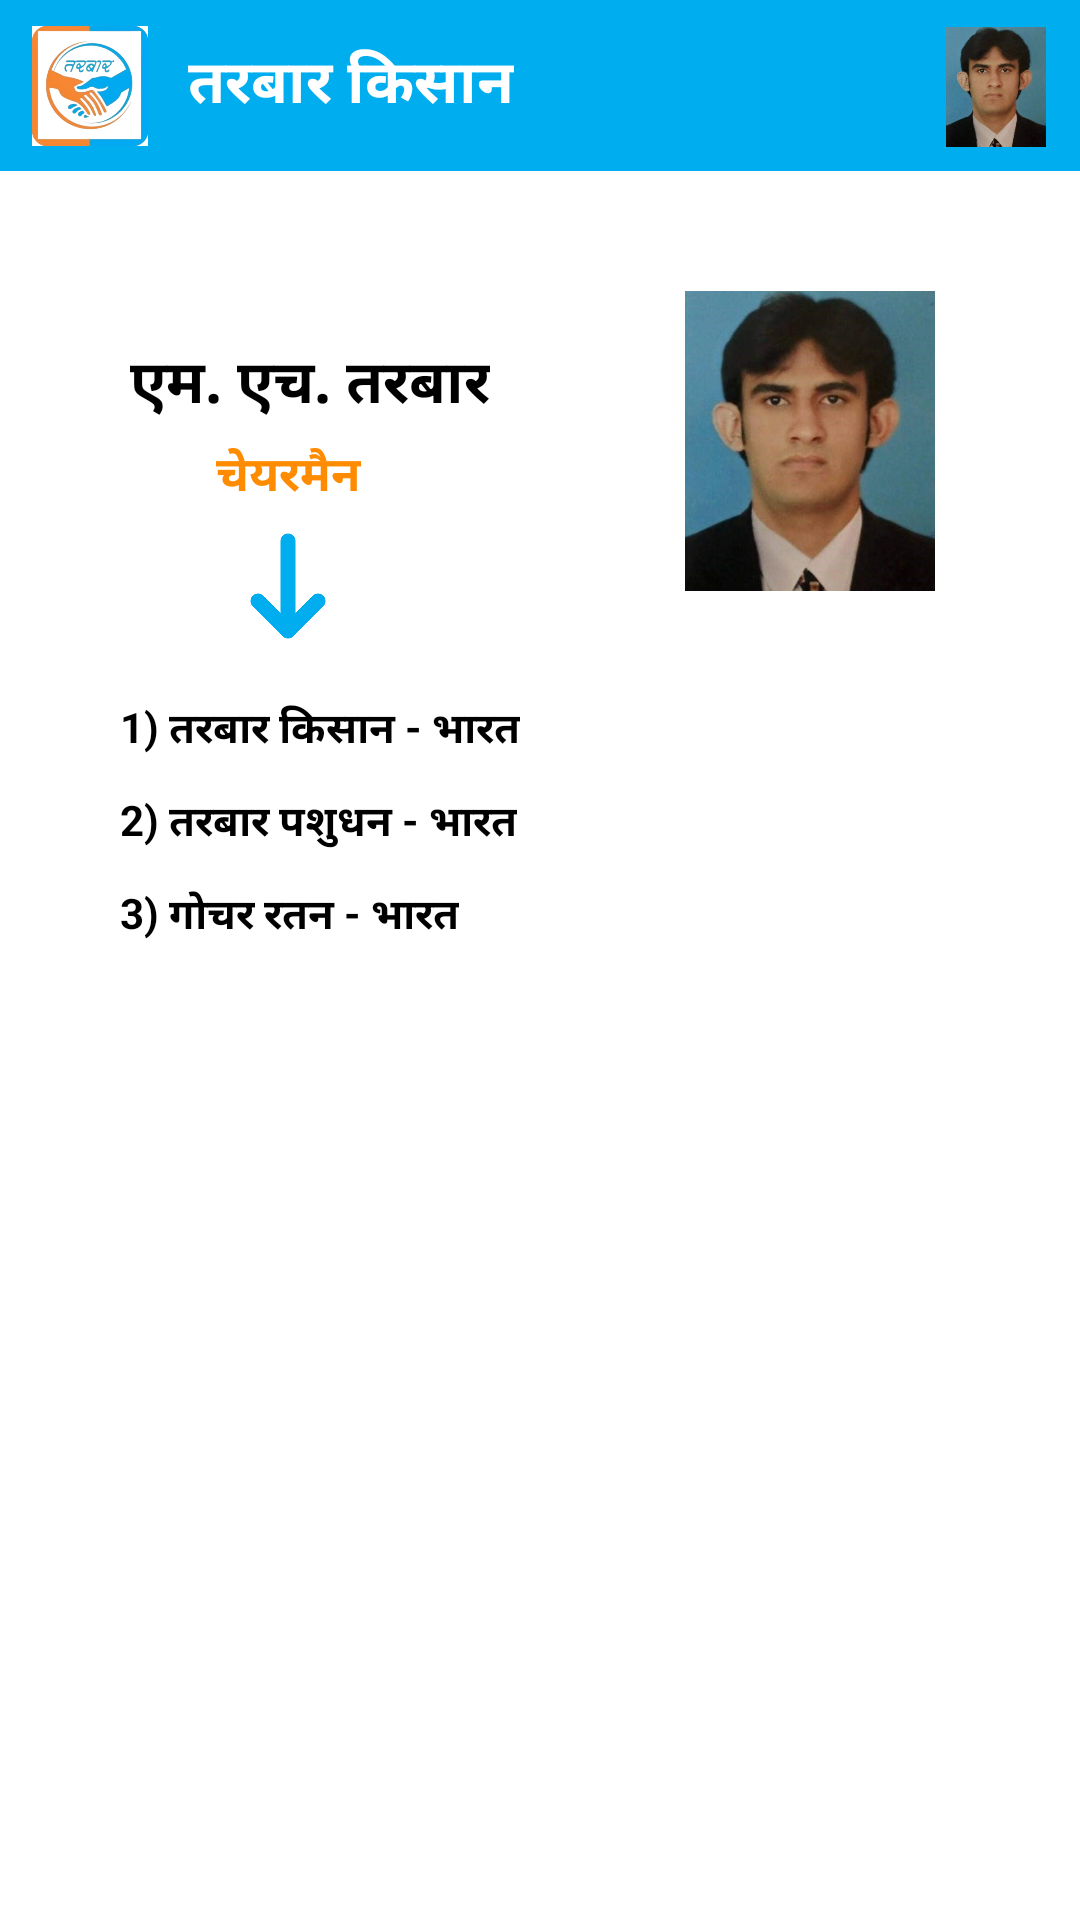

Reconstruct the res/layout file that produces this screen, plus the resources it refers to.
<!-- AndroidManifest.xml: application theme Theme.CattleApp -->
<!-- res/layout/fragment_view_company_profile.xml -->
<?xml version="1.0" encoding="utf-8"?>
<androidx.constraintlayout.widget.ConstraintLayout xmlns:android="http://schemas.android.com/apk/res/android"
    android:layout_width="match_parent"
    android:layout_height="match_parent"
    xmlns:app="http://schemas.android.com/apk/res-auto">

    <LinearLayout
        android:id="@+id/toolbarll"
        android:layout_width="match_parent"
        android:layout_height="wrap_content"
        android:orientation="vertical"
        app:layout_constraintEnd_toEndOf="parent"
        app:layout_constraintStart_toStartOf="parent"
        app:layout_constraintTop_toTopOf="parent">

        <include
            android:id="@+id/toolbar"
            layout="@layout/lyt_home_screen_toolbar" />
    </LinearLayout>

    <androidx.constraintlayout.widget.ConstraintLayout
        android:id="@+id/constraintLayout"
        android:layout_width="match_parent"
        android:layout_height="wrap_content"
        android:layout_marginTop="40dp"
        app:layout_constraintEnd_toEndOf="parent"
        app:layout_constraintStart_toStartOf="parent"
        app:layout_constraintTop_toBottomOf="@+id/toolbarll">


        <TextView
            android:id="@+id/textView"
            android:layout_width="wrap_content"
            android:layout_height="wrap_content"
            android:layout_marginTop="16dp"
            android:layout_marginEnd="24dp"
            android:text="@string/company_name"
            android:textColor="@color/black"
            android:textSize="@dimen/txt_20"
            android:textStyle="bold"
            app:layout_constraintEnd_toStartOf="@+id/companyImg"
            app:layout_constraintHorizontal_bias="0.568"
            app:layout_constraintStart_toStartOf="parent"
            app:layout_constraintTop_toTopOf="parent" />

        <TextView
            android:id="@+id/textView2"
            android:layout_width="wrap_content"
            android:layout_height="wrap_content"
            android:layout_marginTop="4dp"
            android:layout_marginEnd="24dp"
            android:text="@string/company_chairman_opt"
            android:textColor="@color/orange"
            android:textSize="@dimen/txt_16"
            android:textStyle="bold"
            app:layout_constraintEnd_toStartOf="@+id/companyImg"
            app:layout_constraintHorizontal_bias="0.487"
            app:layout_constraintStart_toStartOf="parent"
            app:layout_constraintTop_toBottomOf="@+id/textView" />

        <ImageView
            android:layout_width="40dp"
            android:layout_height="40dp"
            android:gravity="right"
            android:src="@drawable/down_arrow_icon"
            android:layout_marginTop="5dp"
            app:layout_constraintBottom_toBottomOf="parent"
            app:layout_constraintEnd_toEndOf="@+id/textView2"
            app:layout_constraintHorizontal_bias="0.493"
            app:layout_constraintStart_toStartOf="@+id/textView2"
            app:layout_constraintTop_toBottomOf="@+id/textView2"
            app:layout_constraintVertical_bias="0.0"
            app:tint="@color/LogoBlue" />

        <ImageView
            android:id="@+id/companyImg"
            android:layout_width="100dp"
            android:layout_height="100dp"
            android:layout_marginEnd="40dp"
            android:gravity="right"
            android:src="@drawable/company_profile_img"
            app:layout_constraintBottom_toBottomOf="parent"
            app:layout_constraintEnd_toEndOf="parent"
            app:layout_constraintTop_toTopOf="parent"
            app:layout_constraintVertical_bias="0.0" />
    </androidx.constraintlayout.widget.ConstraintLayout>

    <LinearLayout
        android:layout_width="match_parent"
        android:layout_height="100dp"
        android:orientation="vertical"
        android:layout_marginLeft="40dp"
        android:layout_marginRight="40dp"
        app:layout_constraintBottom_toBottomOf="parent"
        app:layout_constraintEnd_toEndOf="parent"
        app:layout_constraintHorizontal_bias="1.0"
        app:layout_constraintStart_toStartOf="parent"
        app:layout_constraintTop_toBottomOf="@+id/constraintLayout"
        app:layout_constraintVertical_bias="0.023">

        <TextView
            android:layout_width="wrap_content"
            android:layout_height="wrap_content"
            android:layout_marginTop="10dp"
            android:layout_marginEnd="24dp"
            android:text="@string/company_text1"
            android:textColor="@color/black"
            android:textSize="@dimen/txt_14"
            android:textStyle="bold"
            app:layout_constraintBottom_toBottomOf="parent"
            app:layout_constraintEnd_toStartOf="@+id/companyImg"
            app:layout_constraintHorizontal_bias="0.534"
            app:layout_constraintStart_toStartOf="parent"
            app:layout_constraintTop_toBottomOf="@+id/textView"
            app:layout_constraintVertical_bias="0.0" />

        <TextView
            android:layout_width="wrap_content"
            android:layout_height="wrap_content"
            android:layout_marginTop="10dp"
            android:layout_marginEnd="24dp"
            android:text="@string/company_text2"
            android:textColor="@color/black"
            android:textSize="@dimen/txt_14"
            android:textStyle="bold"
            app:layout_constraintBottom_toBottomOf="parent"
            app:layout_constraintEnd_toStartOf="@+id/companyImg"
            app:layout_constraintHorizontal_bias="0.534"
            app:layout_constraintStart_toStartOf="parent"
            app:layout_constraintTop_toBottomOf="@+id/textView"
            app:layout_constraintVertical_bias="0.0" />

        <TextView
            android:layout_width="wrap_content"
            android:layout_height="wrap_content"
            android:layout_marginTop="10dp"
            android:layout_marginEnd="24dp"
            android:text="@string/company_text3"
            android:textColor="@color/black"
            android:textSize="@dimen/txt_14"
            android:textStyle="bold"
            app:layout_constraintBottom_toBottomOf="parent"
            app:layout_constraintEnd_toStartOf="@+id/companyImg"
            app:layout_constraintHorizontal_bias="0.534"
            app:layout_constraintStart_toStartOf="parent"
            app:layout_constraintTop_toBottomOf="@+id/textView"
            app:layout_constraintVertical_bias="0.0" />

    </LinearLayout>

</androidx.constraintlayout.widget.ConstraintLayout>
<!-- res/layout/lyt_home_screen_toolbar.xml (included above) -->
<?xml version="1.0" encoding="utf-8"?>
<androidx.constraintlayout.widget.ConstraintLayout xmlns:android="http://schemas.android.com/apk/res/android"
    xmlns:app="http://schemas.android.com/apk/res-auto"
    android:layout_width="match_parent"
    android:layout_height="match_parent"
    android:fitsSystemWindows="true"
    android:orientation="vertical">

    <androidx.constraintlayout.widget.ConstraintLayout
        android:id="@+id/toolbar"
        android:layout_width="match_parent"
        android:layout_height="57dp"
        android:gravity="center_vertical"
        android:orientation="horizontal"
        android:background="@color/LogoBlue"
        app:layout_constraintEnd_toEndOf="parent"
        app:layout_constraintStart_toStartOf="parent"
        app:layout_constraintTop_toTopOf="parent">

        <ImageView
            android:id="@+id/TarbarLogo"
            android:layout_width="40dp"
            android:layout_height="40dp"
            android:layout_margin="10dp"
            android:gravity="center"
            android:src="@drawable/home_screen_logo"
            app:layout_constraintBottom_toBottomOf="parent"
            app:layout_constraintStart_toStartOf="parent"
            app:layout_constraintTop_toTopOf="parent" />

        <TextView
            android:id="@+id/textView"
            android:layout_width="wrap_content"
            android:layout_height="wrap_content"
            android:layout_marginEnd="24dp"
            android:text="@string/app_name"
            android:textColor="@color/white"
            android:textSize="@dimen/txt_20"
            android:textStyle="bold"
            app:layout_constraintBottom_toBottomOf="parent"
            app:layout_constraintEnd_toStartOf="@+id/companyImg"
            app:layout_constraintHorizontal_bias="0.098"
            app:layout_constraintStart_toEndOf="@+id/TarbarLogo"
            app:layout_constraintTop_toTopOf="parent"
            app:layout_constraintVertical_bias="0.481" />

        <ImageView
            android:id="@+id/companyImg"
            android:layout_width="40dp"
            android:layout_height="40dp"
            android:layout_marginEnd="8dp"
            android:gravity="right"
            android:visibility="visible"
            android:src="@drawable/company_profile_img"
            app:layout_constraintBottom_toBottomOf="parent"
            app:layout_constraintEnd_toEndOf="parent"
            app:layout_constraintTop_toTopOf="parent"
            app:layout_constraintVertical_bias="0.529" />

    </androidx.constraintlayout.widget.ConstraintLayout>

</androidx.constraintlayout.widget.ConstraintLayout>
<!-- resources referenced by this layout -->
<resources>
  <color name="LogoBlue">#00adef</color>
  <color name="black">#000000</color>
  <color name="orange">#FF8C00</color>
  <color name="white">#FFFFFFFF</color>
  <dimen name="txt_14">14sp</dimen>
  <dimen name="txt_16">16sp</dimen>
  <dimen name="txt_20">20sp</dimen>
  <!-- drawable company_profile_img: jpg bitmap (drawable, 31130 bytes) -->
  <!-- drawable down_arrow_icon: png bitmap (drawable, 4745 bytes) -->
  <!-- drawable home_screen_logo: png bitmap (drawable, 94526 bytes) -->
  <string name="app_name">तरबार किसान</string>
  <string name="company_chairman_opt">चेयरमैन</string>
  <string name="company_name">एम. एच. तरबार</string>
  <string name="company_text1">1) तरबार किसान - भारत</string>
  <string name="company_text2">2) तरबार पशुधन - भारत</string>
  <string name="company_text3">3) गोचर रतन - भारत</string>
  <style name="Theme.CattleApp" parent="Base.Theme.CattleApp" />
  <style name="Base.Theme.CattleApp" parent="Theme.AppCompat.Light.NoActionBar">
          
          <item name="android:statusBarColor">@color/LogoBlue</item>
          
          <item name="android:windowLightStatusBar">false</item>
          
          <item name="android:navigationBarColor">@android:color/white</item>
          
          <item name="android:windowBackground">@android:color/white</item>
      </style>
</resources>
